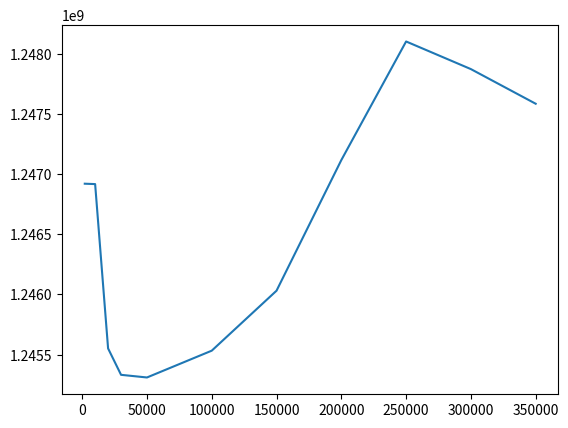

Here is the Python script that generated this plot:
import matplotlib.pyplot as plt

x = [2000,10000,20000,30000,50000,100000,150000,200000,250000,300000,350000]
y = [1246921772, 1246918565, 1245550776, 1245331102, 1245309018, 1245532128, 1246031278, 1247118350, 1248105540, 1247875613, 1247587381]

plt.plot(x, y)
plt.show()
